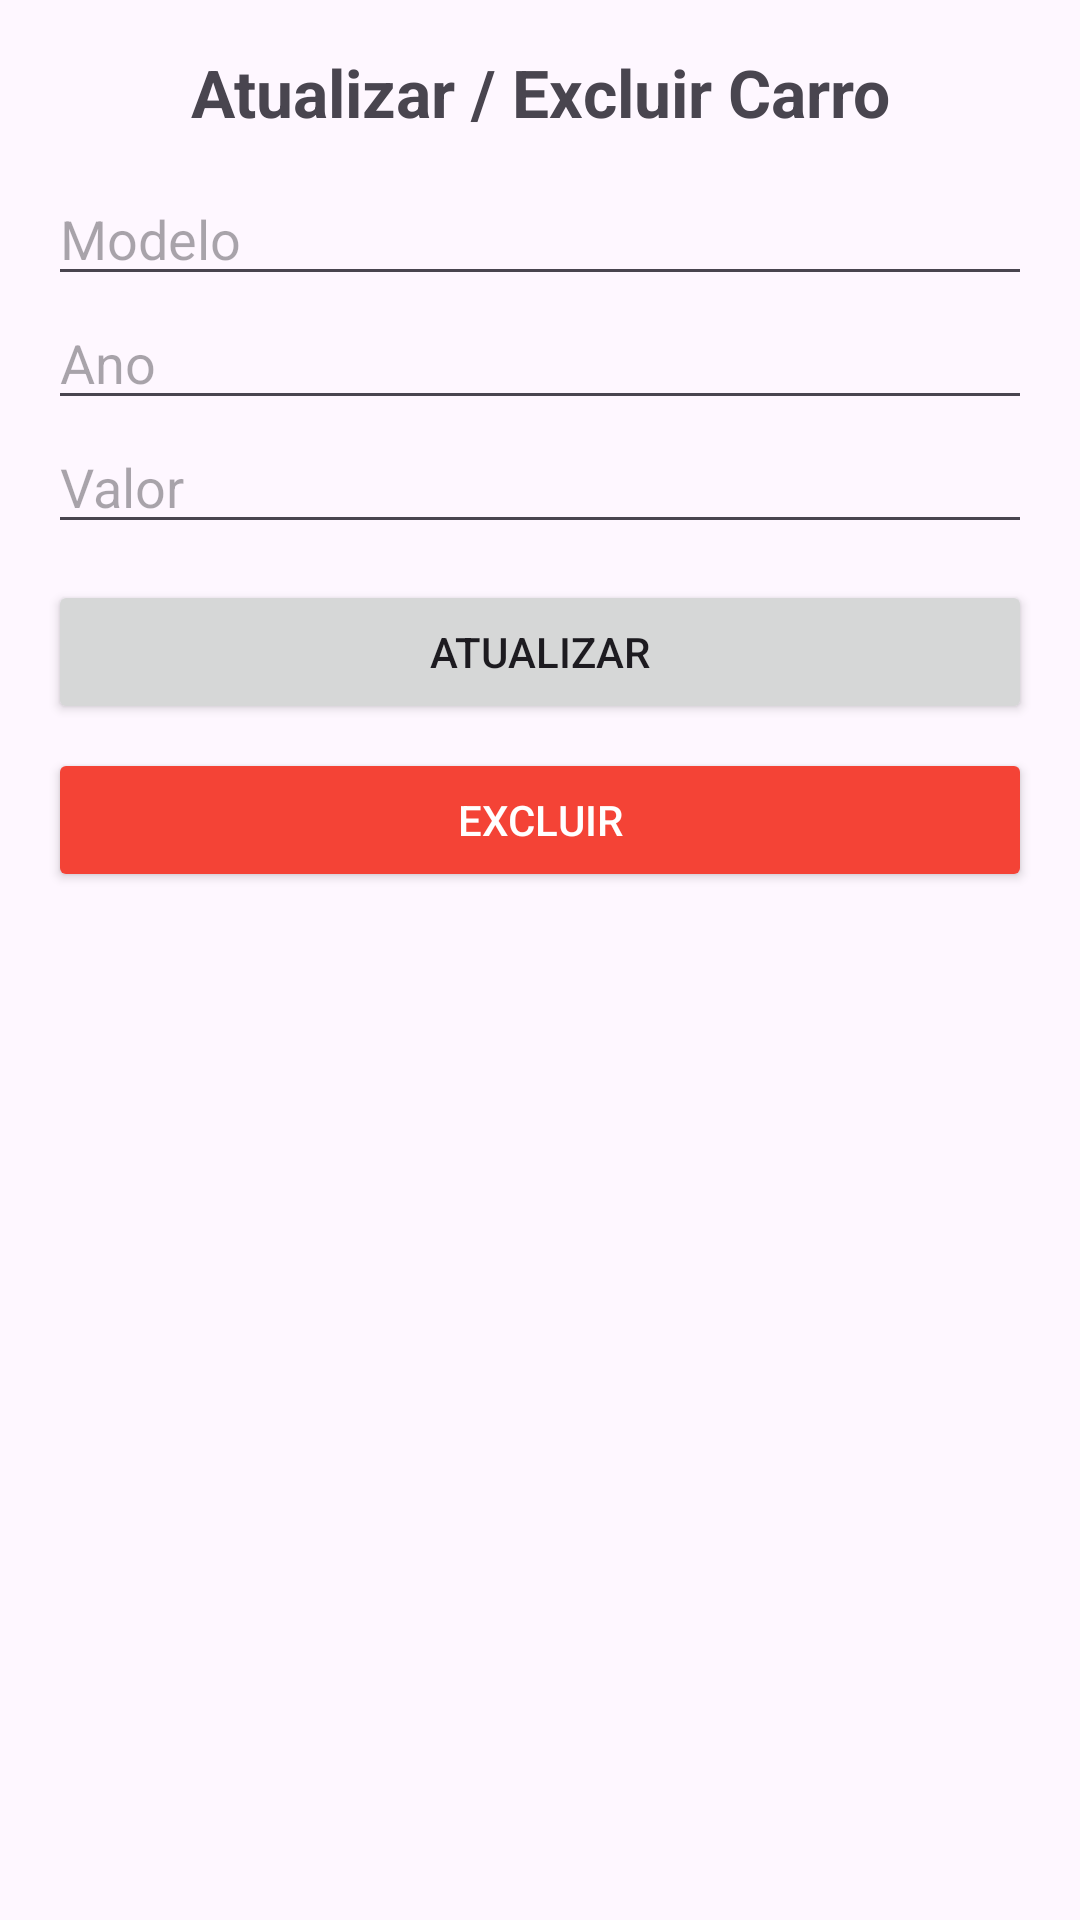

Android layout source for this screen:
<!-- AndroidManifest.xml: application theme Theme.ExAula3 -->
<!-- res/layout/activity_update.xml -->
<?xml version="1.0" encoding="utf-8"?>
<ScrollView xmlns:android="http://schemas.android.com/apk/res/android"
    android:layout_width="match_parent"
    android:layout_height="match_parent"
    android:padding="16dp">

    <LinearLayout
        android:orientation="vertical"
        android:layout_width="match_parent"
        android:layout_height="wrap_content">

        <TextView
            android:text="Atualizar / Excluir Carro"
            android:textSize="22sp"
            android:textStyle="bold"
            android:gravity="center"
            android:layout_width="match_parent"
            android:layout_height="wrap_content"
            android:paddingBottom="12dp" />

        <EditText
            android:id="@+id/modelo"
            android:layout_width="match_parent"
            android:layout_height="wrap_content"
            android:hint="Modelo"
            android:inputType="text" />

        <EditText
            android:id="@+id/ano"
            android:layout_width="match_parent"
            android:layout_height="wrap_content"
            android:hint="Ano"
            android:inputType="number" />

        <EditText
            android:id="@+id/valor"
            android:layout_width="match_parent"
            android:layout_height="wrap_content"
            android:hint="Valor"
            android:inputType="numberDecimal" />

        <Button
            android:id="@+id/btnAtualizar"
            android:layout_width="match_parent"
            android:layout_height="wrap_content"
            android:text="Atualizar"
            android:layout_marginTop="12dp" />

        <Button
            android:id="@+id/btnExcluir"
            android:layout_width="match_parent"
            android:layout_height="wrap_content"
            android:text="Excluir"
            android:layout_marginTop="8dp"
            android:backgroundTint="#F44336"
            android:textColor="#FFFFFF" />

    </LinearLayout>
</ScrollView>
<!-- resources referenced by this layout -->
<resources>
  <style name="Theme.ExAula3" parent="Base.Theme.ExAula3" />
  <style name="Base.Theme.ExAula3" parent="Theme.Material3.DayNight">
          
          
      </style>
</resources>
